pico-8 play session: mixed d-pad (fixed 12-tick cycle)

[t = 1 s] mixed d-pad (1.2s cycle ×~1): → ← ↑ ↓ + 🅾/❎ taps, ~1s
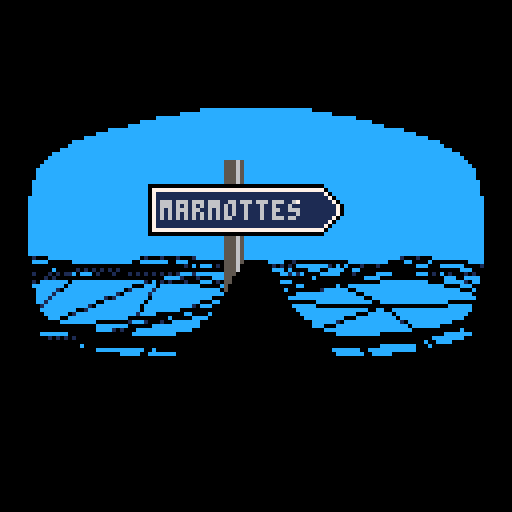
[t = 2 s] mixed d-pad (1.2s cycle ×~1): → ← ↑ ↓ + 🅾/❎ taps, ~2s
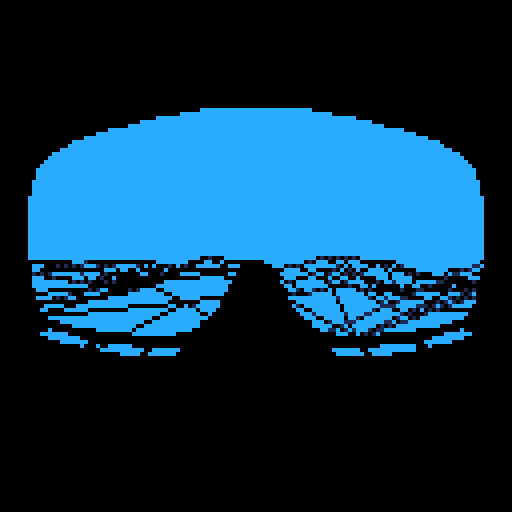
[t = 4 s] mixed d-pad (1.2s cycle ×~3): → ← ↑ ↓ + 🅾/❎ taps, ~4s
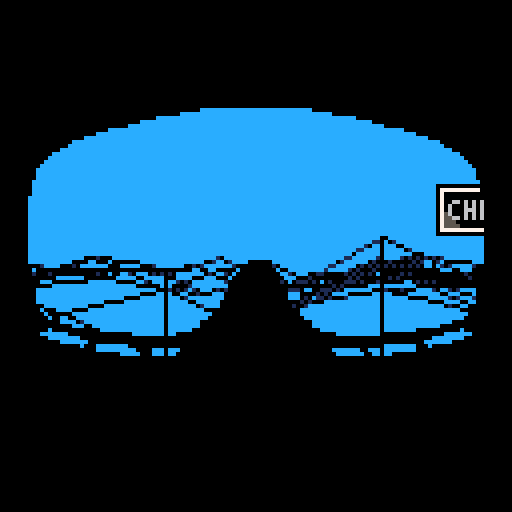
[t = 6 s] mixed d-pad (1.2s cycle ×~5): → ← ↑ ↓ + 🅾/❎ taps, ~6s
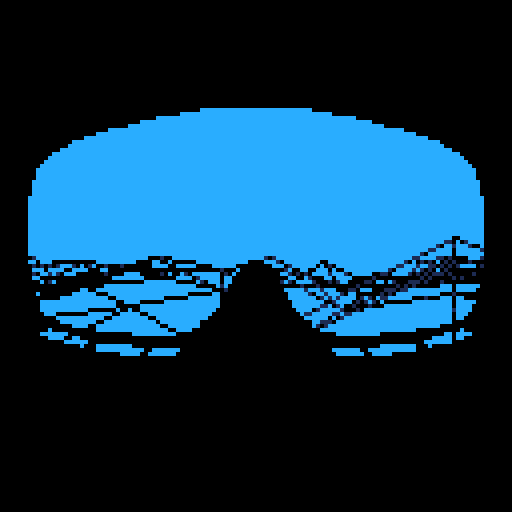
[t = 8 s] mixed d-pad (1.2s cycle ×~6): → ← ↑ ↓ + 🅾/❎ taps, ~8s
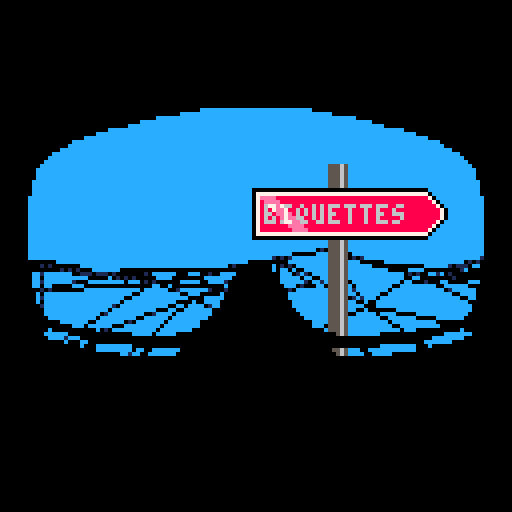

pico-8 cartridge
version 18
__lua__
-- st8p
-- by @freds72

-- vector & tools
function lerp(a,b,t)
	return a*(1-t)+b*t
end

function smoothstep(t)
	t=mid(t,0,1)
	return t*t*(3-2*t)
end

function make_v(a,b)
	return {
		b[1]-a[1],
		b[2]-a[2],
		b[3]-a[3]}
end
function v_clone(v)
	return {v[1],v[2],v[3]}
end
function v_dot(a,b)
	return a[1]*b[1]+a[2]*b[2]+a[3]*b[3]
end
function v_scale(v,scale)
	v[1]*=scale
	v[2]*=scale
	v[3]*=scale
end
function v_add(v,dv,scale)
	scale=scale or 1
	v[1]+=scale*dv[1]
	v[2]+=scale*dv[2]
	v[3]+=scale*dv[3]
end
-- safe vector length
function v_len(v)
	local x,y,z=v[1],v[2],v[3]
	local d=max(max(abs(x),abs(y)),abs(z))
	x/=d
	y/=d
	z/=d
	return d*(x*x+y*y+z*z)^0.5
end
function v_normz(v)
	local d=v_len(v)
	v[1]/=d
	v[2]/=d
	v[3]/=d
end
function v_cross(a,b)
	local ax,ay,az=a[1],a[2],a[3]
	local bx,by,bz=b[1],b[2],b[3]
	return {ay*bz-az*by,az*bx-ax*bz,ax*by-ay*bx}
end

function v_lerp(a,b,t)
	return {
		lerp(a[1],b[1],t),
		lerp(a[2],b[2],t),
		lerp(a[3],b[3],t)
	}
end
function v_cross(a,b)
	local ax,ay,az=a[1],a[2],a[3]
	local bx,by,bz=b[1],b[2],b[3]
	return {ay*bz-az*by,az*bx-ax*bz,ax*by-ay*bx}
end
-- x/z orthogonal vector
function v2_ortho(a,scale)
	return {-scale*a[1],0,scale*a[3]}
end

local v_up={0,1,0}

-- matrix functions
function m_x_v(m,v)
	local x,y,z=v[1],v[2],v[3]
	return {m[1]*x+m[5]*y+m[9]*z+m[13],m[2]*x+m[6]*y+m[10]*z+m[14],m[3]*x+m[7]*y+m[11]*z+m[15]}
end
function m_x_m(a,b)
	local a11,a12,a13,a14=a[1],a[5],a[9],a[13]
	local a21,a22,a23,a24=a[2],a[6],a[10],a[14]
	local a31,a32,a33,a34=a[3],a[7],a[11],a[15]

	local b11,b12,b13,b14=b[1],b[5],b[9],b[13]
	local b21,b22,b23,b24=b[2],b[6],b[10],b[14]
	local b31,b32,b33,b34=b[3],b[7],b[11],b[15]

	return {
			a11*b11+a12*b21+a13*b31,a21*b11+a22*b21+a23*b31,a31*b11+a32*b21+a33*b31,0,
			a11*b12+a12*b22+a13*b32,a21*b12+a22*b22+a23*b32,a31*b12+a32*b22+a33*b32,0,
			a11*b13+a12*b23+a13*b33,a21*b13+a22*b23+a23*b33,a31*b13+a32*b23+a33*b33,0,
			a11*b14+a12*b24+a13*b34+a14,a21*b14+a22*b24+a23*b34+a24,a31*b14+a32*b24+a33*b34+a34,1
		}
end
function m_clone(m)
	local c={}
	for k,v in pairs(m) do
		c[k]=v
	end
	return c
end
function make_m_from_euler(x,y,z)
		local a,b = cos(x),-sin(x)
		local c,d = cos(y),-sin(y)
		local e,f = cos(z),-sin(z)
  
  -- yxz order
  local ce,cf,de,df=c*e,c*f,d*e,d*f
	 return {
	  ce+df*b,a*f,cf*b-de,0,
	  de*b-cf,a*e,df+ce*b,0,
	  a*d,-b,a*c,0,
	  0,0,0,1}
end
function make_m_from_v_angle(up,angle)
	local fwd={-sin(angle),0,cos(angle)}
	local right=v_cross(up,fwd)
	v_normz(right)
	fwd=v_cross(right,up)
	return {
		right[1],right[2],right[3],0,
		up[1],up[2],up[3],0,
		fwd[1],fwd[2],fwd[3],0,
		0,0,0,1
	}
end
-- only invert 3x3 part
function m_inv(m)
	m[2],m[5]=m[5],m[2]
	m[3],m[9]=m[9],m[3]
	m[7],m[10]=m[10],m[7]
end
-- inline matrix vector multiply invert
-- inc. position
function m_inv_x_v(m,v)
	local x,y,z=v[1]-m[13],v[2]-m[14],v[3]-m[15]
	return {m[1]*x+m[2]*y+m[3]*z,m[5]*x+m[6]*y+m[7]*z,m[9]*x+m[10]*y+m[11]*z}
end

function m_set_pos(m,v)
	m[13],m[14],m[15]=v[1],v[2],v[3]
end
-- returns basis vectors from matrix
function m_right(m)
	return {m[1],m[2],m[3]}
end
function m_up(m)
	return {m[5],m[6],m[7]}
end
function m_fwd(m)
	return {m[9],m[10],m[11]}
end

-- coroutine helper
function corun(f)
	local cs=costatus(f)
	if cs=="suspended" then
		assert(coresume(f))
		return f
	end
	return nil
end

-- sort
-- https://github.com/morgan3d/misc/tree/master/p8sort
-- 
function sort(data)
 local n = #data 
 if(n<2) return
 
 -- form a max heap
 for i = flr(n / 2) + 1, 1, -1 do
  -- m is the index of the max child
  local parent, value, m = i, data[i], i + i
  local key = value.key 
  
  while m <= n do
   -- find the max child
   if ((m < n) and (data[m + 1].key > data[m].key)) m += 1
   local mval = data[m]
   if (key > mval.key) break
   data[parent] = mval
   parent = m
   m += m
  end
  data[parent] = value
 end 

 -- read out the values,
 -- restoring the heap property
 -- after each step
 for i = n, 2, -1 do
  -- swap root with last
  local value = data[i]
  data[i], data[1] = data[1], value

  -- restore the heap
  local parent, terminate, m = 1, i - 1, 2
  local key = value.key 
  
  while m <= terminate do
   local mval = data[m]
   local mkey = mval.key
   if (m < terminate) and (data[m + 1].key > mkey) then
    m += 1
    mval = data[m]
    mkey = mval.key
   end
   if (key > mkey) break
   data[parent] = mval
   parent = m
   m += m
  end  
  
  data[parent] = value
 end
end

-->8
-- main engine
-- global vars
local ground,plyr,cam
local actors={}

local k_far,k_near=0,2
local k_right,k_left=4,8
local z_near=0.05

-- camera
function make_cam()
	-- views
	local switching_async
	-- 0: far
	-- 1: close
	-- 2: cockpit
	local view_mode=0
	-- view offset/angle/lag
	local view_pov={
		{-0,1.8,0.08},
		{-0.7,0.3,0.1},
		{-0.01,0.1,0.6}
	}
	local current_pov=v_clone(view_pov[view_mode+1])

	--
	local up={0,1,0}

	-- screen shake
	local shkx,shky=0,0
	camera()
	
	-- raycasting constants
	local angles={}
	local dists={}
	for i=0,15 do
	 local z=i-7.5
		add(angles,atan2(7.5,z))
	 add(dists,sqrt(7.5*7.5+z*z))
	end

	return {
		pos={0,0,0},
		angle=0,
		shake=function(self,u,v,pow)
			shkx=min(4,shkx+pow*u)
			shky=min(4,shky+pow*v)
		end,
		update=function(self)
			if switching_async then
				switching_async=corun(switching_async)
			elseif btnp(4) then
				local next_mode=(view_mode+1)%#view_pov
				local next_pov=v_clone(view_pov[next_mode+1])
				switching_async=cocreate(function()
					for i=0,29 do
						local t=smoothstep(i/30)
						current_pov=v_lerp(view_pov[view_mode+1],next_pov,t)
						yield()
					end
					-- avoid drift
					current_pov,view_mode=next_pov,next_mode
				end)
			end

			shkx*=-0.7-rnd(0.2)
			shky*=-0.7-rnd(0.2)
			if abs(shkx)<0.5 and abs(shky)<0.5 then
				shkx,shky=0,0
			end
			camera(shkx,shky)
		end,
		track=function(self,pos,a,u)
   			pos=v_clone(pos)
   			-- lerp angle
			self.angle=lerp(self.angle,a,current_pov[3])
			-- lerp orientation
			up=v_lerp(up,u,current_pov[3])
			v_normz(up)

			-- shift cam position			
			local m=make_m_from_v_angle(up,self.angle)
			v_add(pos,m_fwd(m),current_pov[1])
			v_add(pos,m_up(m),current_pov[2])
			
			-- inverse view matrix
			m_inv(m)
			self.m=m_x_m(m,{
				1,0,0,0,
				0,1,0,0,
				0,0,1,0,
				-pos[1],-pos[2],-pos[3],1
			})
			
			self.pos=pos
		end,
		project2d=function(self,v)
			return 63.5+flr(shl(v[1]/v[3],6)),63.5-flr(shl(v[2]/v[3],6))
		end,
		project_poly=function(self,p,c0)

			--[[
			local p0,p1=p[1],p[2]
			-- magic constants = 89.4% vs. 90.9%
			-- shl = 79.7% vs. 80.6%
			local x0,y0=p0.x or 63.5+flr(shl(p0[1]/p0[3],6)),p0.y or 63.5-flr(shl(p0[2]/p0[3],6))
			local x1,y1=p1.x or 63.5+flr(shl(p1[1]/p1[3],6)),p1.y or 63.5-flr(shl(p1[2]/p1[3],6))
			for i=3,#p do
				local p2=p[i]
				local x2,y2=p2.x or 63.5+flr(shl(p2[1]/p2[3],6)),p2.y or 63.5-flr(shl(p2[2]/p2[3],6))
				trifill(x0,y0,x1,y1,x2,y2,c0)
				x1,y1=x2,y2
			end
			]]
			
			local p0=p[#p]
			local x0,y0=p0.x or 63.5+flr(shl(p0[1]/p0[3],6)),p0.y or 63.5-flr(shl(p0[2]/p0[3],6))
			for i=1,#p do
				local p1=p[i]
				local x1,y1=p1.x or 63.5+flr(shl(p1[1]/p1[3],6)),p1.y or 63.5-flr(shl(p1[2]/p1[3],6))
				line(x0,y0,x1,y1,1)
				x0,y0=x1,y1
			end
		end
	}
end

-- "physic body" for simple car
function make_car(p,angle)
	-- last contact face
	local up,oldf={0,1,0}

	local velocity,angularv={0,0,0},0
	local forces,torque={0,0,0},0

	local steering_angle=0

	return {
		pos=v_clone(p),
		m=make_m_from_euler(0,a,0),
		get_pos=function(self)
	 		return self.pos,angle
		end,
		get_orient=function()
			return make_m_from_v_angle(oldf and oldf.n or v_up,angle)
		end,
		get_up=function()
			return up
		end,
		-- contact face
		get_ground=function()
			return oldf
		end,
		apply_force_and_torque=function(self,f,t)
			-- add(debug_vectors,{f=f,p=p,c=11,scale=t})

			v_add(forces,f)
			torque+=t
		end,
		prepare=function(self)
			-- update velocities
			v_add(velocity,forces,0.5/30)
			angularv+=torque*0.5/30

			-- apply some damping
			angularv*=0.86
			v_scale(velocity,0.97)
			-- some friction
			-- v_add(velocity,velocity,-0.02*v_dot(velocity,velocity))
		end,
		integrate=function(self)
		 	-- update pos & orientation
			v_add(self.pos,velocity)
			-- fix
			angularv=mid(angularv,-1,1)
			angle+=angularv			
			self.m=make_m_from_euler(0,angle,0)

			-- reset
			forces,torque={0,0,0},0
		end,
		steer=function(self,steering_dt,rpm)
			steering_angle+=mid(steering_dt,-0.15,0.15)

			local fwd=m_fwd(self.m)

			v_scale(fwd,rpm*10)			

			self:apply_force_and_torque(fwd,-steering_angle)

			return min(rpm,max_rpm)
		end,
		update=function(self)
			steering_angle*=0.5

			-- find ground
			local pos=self.pos			
			local newf,newpos=find_face(pos,oldf)
			if newf then
				oldf=newf
			end
			-- above 0
			if newpos and pos[2]<=newpos[2] then
				up=newf.n			
				pos[2]=newpos[2]
			end
			pos[2]=max(pos[2]-0.2,24)
		end
	}	
end

function make_plyr(p,angle)
	local rpm=0
	local body=make_car(p,angle)
	
	-- backup parent methods
	local body_update=body.update
	
	body.control=function(self)	
		local da=0
		if(btn(0)) da=1
		if(btn(1)) da=-1

		-- accelerate
		if btn(2) then
			rpm=rpm+0.1
		end

		rpm=self:steer(da/8,rpm)
	end
	
	body.update=function(self)
		body_update(self)
		rpm*=0.97

	end
	-- wrapper
	return body
end

function find_face(p,oldf)	
	-- not found
end

-- game states
-- transition to next state
-- game states
-- transition to next state
local states={}

function pop_state()
	assert(#states>0,"missing base state")	
	states[#states]=nil
end

function push_state(state,...)
	add(states,state(...))
end

function menu_state()
	local cols={
		[0]=5,
		[1]=12,
		[6]=7,
		[8]=14}
	-- draw direction box
	-- mode:
	-- 0: normal
	-- 1: focus
	-- 2: selected
	function draw_box(s,x,y,c,mode)
		rectfill(x-2,y-12,x+2,127,5)
		rectfill(x+1,y-12,x+1,127,6)

		palt(0,false)
		palt(14,true)
		pal(12,c)
		if mode==2 then
			if (30*time())%8<4 then
				pal(12,cols[c])
				pal(c,cols[c])
				pal(6,cols[6])
			end
		end
		local n=#s
		local h,w=6,(n*3+16)/2
		rectfill(x-w,y-h,x+w,y+h,0)
		w-=1
		h-=1
		rectfill(x-w,y-h,x+w,y+h,7)
		w-=1
		h-=1
		rectfill(x-w,y-h,x+w,y+h,c)
		spr(2,x+w+1,y-h-2,1,2)
		print(s,x-#s*1.5-5,y-2,6)
		if mode==1 then
			local k=0
			for j=0,2*h do
				for i=0,3 do
					local x0=(90*time()+i+j)%(2*w+7)
					if x0<2*w+k then
						x0+=x-w
						pset(x0,y-h+j,cols[pget(x0,y-h+j)])
				end
			end
			k+=(j>h and -1 or 1)
			end
		end
		pal()

		-- mask
		rectfill(0,0,127,20,0)
		rectfill(0,92,127,127,0)
		palt(14,true)
		palt(0,false)
		spr(112,64,20,8,9)
		spr(112,0,20,8,9,true)
		palt()
	end
   
	local panels={
		"chamois",0,
		"marmottes",1,
		"biquettes",8
	}
	local sel,sel_tgt,sel_max=0,0,#panels/2
	local blink=false
	local ttl=20

	-- reset cam	
	cam=make_cam()

	return {
		-- draw
		draw=function()
			cls(12)

			local out={}
			local sprites={}
			-- get visible voxels
			ground:collect_drawables(cam.pos,cam.angle,out,dist)

			sort(out)
			draw_drawables(out)

			local y=20
			local a,da=0,1/3
			for i=0,#panels-1,2 do
				local mode=0
				if sel==sel_tgt then
					mode=1
					-- blinking?
					if(blink) mode=2
				end
				local v={5*cos(a),0.8,-5*sin(a)}
				v_add(v,cam.pos)
				v=m_x_v(cam.m,v)
				if v[3]>0 then
					local x0,y0=cam:project2d(v)
					draw_box(panels[i+1],x0+32,y0,panels[i+2],mode)
				end
				a+=da
			end
		end,
		-- update
		update=function()
			if(start_game_async) start_game_async=corun(start_game_async)

			if(btnp(0)) sel-=1
			if(btnp(1)) sel+=1
			sel=mid(sel,0,sel_max-1)

			local k=sel
  			sel_tgt=lerp(sel_tgt,k,0.18)
   			-- snap when close to target
			if abs(sel_tgt-k)<0.01 then
				sel_tgt=k
			end

			if btnp(4) or btnp(5) then
				-- snap track
				sel_tgt=k
				-- sub-state
				start_game_async=cocreate(function()
					for i=1,15 do
						blink=i%2==0 and true
						yield()
					end
					pop_state()
					push_state(zoomin_state,play_state,sel)
				end)
			end

			--
			cam:track({32*8,25,32*8},sel/3,v_up)
		end
	}
end

function zoomin_state(next,params)
	local ttl,dttl=20,0.01

	-- 
	local ramps={}
	for i=0,15 do
		local c0,r=i,{}
		ramps[i]=r
		for j=0,4 do
			-- lookup color for c0
			local c=sget(25,c0)
			r[j]=sget(25,c)
			-- move to next color
			c0=c
		end
	end

	-- copy backbuffer
	memcpy(0x0,0x6000,128*64)

	return {
		-- draw
		draw=function()
			-- fade to white
			local c=min(4,flr(5*((20-ttl)/20)))
			for i=0,15 do
				pal(i,ramps[i][c])
			end

			-- zoom effect
			local s=(3*(20-ttl)/20+1)
			palt(0,false)
			local dx=-abs(64*s-64)		
			sspr(0,0,128,128,dx,dx,128*s,128*s)
			pal()
		end,
		update=function(self)
			ttl-=dttl
			dttl+=0.08
			if ttl<0 then
				pop_state()
				-- restore spritesheet
				reload()
				pal()
				push_state(next,params)
			end
		end
	}
end

function play_state()

	-- start over
	actors={}
	-- actors
	for i=1,128 do
		local pos={rnd(256)-128,0,rnd(256)-128}
		local f,p=find_face(pos)
		if f then
			pos[2]=p[2]
			add(actors,{pos=pos,sx=104,sy=16})
		end
	end

	-- create player in correct direction
	plyr=make_plyr({32*8,25,32*8},0)

	-- reset cam	
	cam=make_cam()

	return {
		-- draw
		draw=function()
			cls(12)

			local out={}
			local sprites={}
			-- get visible voxels
			ground:collect_drawables(cam.pos,cam.angle,out,dist)
			
			-- sprites
			local m=cam.m
			for _,actor in pairs(actors) do
				local x,y,z=actor.pos[1],actor.pos[2],actor.pos[3]
				local az=m[3]*x+m[7]*y+m[11]*z+m[15]
				if az>z_near and az<32 then	
					local ax,ay=m[1]*x+m[5]*y+m[9]*z+m[13],m[2]*x+m[6]*y+m[10]*z+m[14]
					add(out,{key=1/(ay*ay+az*az),a=actor,x=63.5+flr(shl(ax/az,6)),y=63.5-flr(shl(ay/az,6)),w=63.5/az})
				end
			end
			-- sprite cache
			local angle=atan2(cam.m[5],cam.m[6])+0.25
			rspr(104,16,0,64,angle,2)
		
			-- todo: sort by voxels
			sort(out)
			draw_drawables(out)
			 
			 local cpu=flr(10000*stat(1))/100
			 print(cpu.."%",2,2,2)
			print(#actors,2,8,2)
		
			spr(9,24+6*cos(time()/4),128-28+4*sin(time()/5),4,4)
			spr(9,84-5*cos(time()/5),128-28+4*sin(time()/4),4,4,true)
		
			-- ground:debug_draw()
		end,
		-- update
		update=function()
			cam:update()
			plyr:control()	

			plyr:prepare()
			plyr:integrate()	
			plyr:update()
		
			local pos,a=plyr:get_pos()
			cam:track(pos,a,plyr:get_up())
		end
	}
end

function _init()
	--
	ground=make_ground()

	-- init state machine
	push_state(menu_state)
end

function _update()
	-- state mgt
	for state in all(states) do
		state:update()
	end
end

function _draw()
	for state in all(states) do
		state:draw()
	end
end

local dither_pat={0xffff,0x7fff,0x7fdf,0x5fdf,0x5f5f,0x5b5f,0x5b5e,0x5a5e,0x5a5a,0x1a5a,0x1a4a,0x0a4a,0x0a0a,0x020a,0x0208,0x0000}
function draw_drawables(objects)	
	for i=1,#objects do
		local d=objects[i]
		if d.a then
			-- sprite
			local w=4*d.w
			sspr(0,64,16,16,d.x-w/2,d.y-w,w,w)
		else
			-- triangle
			local c0=0x76
			if d.f.n[2]<0.6 then
				c0=0x54
				if(d.dist>4) c0=0x4d
				if(d.dist>5) c0=0xd5
				local c=5*d.f.n[2]
				local cf=(#dither_pat-1)*(1-c%1)
				fillp(dither_pat[flr(cf)+1])
				
			else
				if(d.dist>4) c0=0x6d
				if(d.dist>5) c0=0xd5
				local c=5*d.f.n[2]
				local cf=(#dither_pat-1)*(1-c%1)
				fillp(dither_pat[flr(cf)+1])
			end
			cam:project_poly(d.v,c0)
			fillp()
		end
	end
end

-->8
-- generate map

function make_ground(model)

	-- number of x/z slices
	local nx,nz=32,32
	-- cell size
	local dx,dz=32,32

	-- ground slices (from 0 to nz-1)
	local slices={}

	-- uses m (matrix) and v (vertices) from self
	-- saves the 'if not ...' in inner loop
	local v_ground_cache_cls={
		__index=function(t,k)
			-- inline: local a=m_x_v(t.m,t.v[k]) 
			local m=t.m
			-- slice index
			local i,j=k%nx,flr(k/nx)
			local s0=slices[j]
			-- generate vertex
			local x,y,z=i*dx,s0.h[i]+s0.y,j*dz
			local ax,az=m[1]*x+m[5]*y+m[9]*z+m[13],m[3]*x+m[7]*y+m[11]*z+m[15]
		
			local outcode=az>z_near and k_far or k_near
			if ax>az then outcode+=k_right
			elseif -ax>az then outcode+=k_left
			end	

			local ay=m[2]*x+m[6]*y+m[10]*z+m[14]
			t[k]={ax,ay,az,outcode=outcode,x=63.5+flr(shl(ax/az,6)),y=63.5-flr(shl(ay/az,6))}
			return t[k]
		end
	}

	local function make_slice(y)
		-- height array
		local h={}
		for i=0,nx-1 do
	 		h[i]=rnd(32)
		end
		-- smoothing
		for k=1,2 do
 			for i=0,nx-1 do
				h[i]=(h[i]+h[(i+1)%nx])/2
			end
		end
		return {
			y=y,
			h=h
		}
	end

	local function mesh(j)
		local s0,s1=slices[j],slices[j+1]
		local f={}
		local fi=0
		for i=0,nx-2 do
			local v0={i*dx,s0.h[i]+s0.y,j*dz}
			local v1={(i+1)*dx,s0.h[i+1]+s0.y,j*dz}
			local v2={(i+1)*dx,s1.h[i+1]+s1.y,(j+1)*dz}
			local v3={i*dx,s1.h[i]+s1.y,(j+1)*dz}

			-- normal 
			local n0=v_cross(make_v(v0,v3),make_v(v0,v2))
			v_normz(n0)
			local n1=v_cross(make_v(v0,v2),make_v(v0,v1))
			v_normz(n1)
			local v=n1
			if v_dot(n0,n1)>0.995 then
				-- quad
				f[fi]={n=n0,cp=v_dot(n0,v0)}
			else
				-- 2 tri
				f[fi]={n=n0,cp=v_dot(n0,v0)}
				f[fi+1]={n=n1,cp=v_dot(n1,v0)}
			end
			fi+=2
		end
		-- attach faces to slice
		s0.f=f
	end

	for j=0,nz-1 do
		slices[j]=make_slice(0)
	end
	-- create faces
	for j=0,nz-2 do
		mesh(j)
	end

	local function collect_face(face,vertices,v_cache,cam_pos,out,dist)		
		if v_dot(face.n,cam_pos)>face.cp then
			local z,y,outcode,verts,is_clipped=0,0,0xffff,{},0
			-- project vertices (indices)
			for ki,vi in pairs(vertices) do
				local a=v_cache[vi]
				y+=a[2]
				z+=a[3]
				outcode=band(outcode,a.outcode)
				-- behind near plane?
				is_clipped+=band(a.outcode,2)
				verts[ki]=a
			end
			-- mix of near/far verts?
			if outcode==0 then
				-- average before clipping verts
				y/=#verts
				z/=#verts

				-- mix of near+far vertices?
				if(is_clipped>0) verts=z_poly_clip(z_near,verts)
				if #verts>2 then
					out[#out+1]={key=1/(y*y+z*z),f=face,v=verts,dist=dist}
				end
			end
		end
	end

	-- raycasting constants
	local angles={}
	local dists={}
	for i=0,15 do
		local z=i-7.5
		add(angles,atan2(7.5,z))
		add(dists,sqrt(7.5*7.5+z*z))
	end

	local function visible_tiles(pos,angle)
		local x,y=pos[1]/dx,pos[3]/dz
		local x0,y0=flr(x),flr(y)
		local tiles={[x0+y0*nx]=0}

		for i,a in pairs(angles) do
			a+=angle
			local v,u=cos(a),-sin(a)
			
			local mapx,mapy=x0,y0
		
			local ddx,ddy=1/u,1/v
			local mapdx,distx
			if u<0 then
				mapdx,ddx=-1,-ddx
				distx=(x-mapx)*ddx
			else
				mapdx=1
				distx=(mapx+1-x)*ddx
			end
			local mapdy,disty
			if v<0 then
				mapdy,ddy=-1,-ddy
				disty=(y-mapy)*ddy
			else
				mapdy=1
				disty=(mapy+1-y)*ddy
			end	
			for dist=0,dists[i] do
				if distx<disty then
					distx+=ddx
					mapx+=mapdx
				else
					disty+=ddy
					mapy+=mapdy
				end
				-- non solid visible tiles
				if band(bor(mapx,mapy),0xffe0)==0 then
					tiles[mapx+mapy*nx]=dist
				end
			end				
		end
		return tiles	
	end

	return {
		to_tile_coords=function(self,v)
			return flr(v[1]/dx),flr(v[3]/dz)
		end,
		collect_drawables=function(self,cam_pos,cam_angle,out)
			local tiles=visible_tiles(cam_pos,cam_angle)
			-- vertex cache
			local v_cache={m=cam.m}
			setmetatable(v_cache,v_ground_cache_cls)

			for k,dist in pairs(tiles) do
				-- get slice(s)
				local i,j=k%nx,flr(k/nx)
				local s0=slices[j]
				-- face(s)
				local f0,f1=s0.f[2*i],s0.f[2*i+1]
				if f1 then
					-- 2 triangles
					if(f0) collect_face(f0,{k,k+1+nx,k+nx},v_cache,cam_pos,out,dist)
					if(f1) collect_face(f1,{k,k+1,k+1+nx},v_cache,cam_pos,out,dist)
				else
					-- 1 quad
					if(f0) collect_face(f0,{k,k+1,k+1+nx,k+nx},v_cache,cam_pos,out,dist)
				end
			end

			return tiles
		end,
		debug_draw=function(self)
			local y=8
			for j=0,nz-1 do
				local s0=slices[j]
				if s0.f then
					print(#s0.f,2,y,7)
					y+=6					
					--[[
					for i,f in pairs(s0.f) do
						pset(64+i,nz-j,i%2==0 and 1 or 8)
					end
					]]
				end
			end
		end
	}
end

-->8 
-- rotation
function rspr(sx,sy,x,y,a,w)
	local ca,sa=cos(a),sin(a)
	local ddx0,ddy0=ca,sa
	local mask=shl(0xfff8,(w-1))
	w=shl(w,2)
	local dx0,dy0=(sa-ca)*(w-0.5)+w,(ca+sa)*(0.5-w)+w
	w=shl(w,1)-1
	for ix=x,x+w do
		local srcx,srcy=dx0,dy0
		for iy=y,w+y do
			if band(bor(srcx,srcy),mask)==0 then
				sset(ix,iy,sget(sx+srcx,sy+srcy))
			end
			srcx-=ddy0
			srcy+=ddx0
		end
	dx0+=ddx0
	dy0+=ddy0
	end
end

-->8
-- trifill & clipping
-- by @p01
function p01_trapeze_h(l,r,lt,rt,y0,y1)
  lt,rt=(lt-l)/(y1-y0),(rt-r)/(y1-y0)
  if(y0<0)l,r,y0=l-y0*lt,r-y0*rt,0
  for y0=y0,min(y1,128) do
   rectfill(l,y0,r,y0)
   l+=lt
   r+=rt
  end
end
function p01_trapeze_w(t,b,tt,bt,x0,x1)
 tt,bt=(tt-t)/(x1-x0),(bt-b)/(x1-x0)
 if(x0<0)t,b,x0=t-x0*tt,b-x0*bt,0
 for x0=x0,min(x1,128) do
  rectfill(x0,t,x0,b)
  t+=tt
  b+=bt
 end
end

function trifill(x0,y0,x1,y1,x2,y2,col)
 color(col)
 if(y1<y0)x0,x1,y0,y1=x1,x0,y1,y0
 if(y2<y0)x0,x2,y0,y2=x2,x0,y2,y0
 if(y2<y1)x1,x2,y1,y2=x2,x1,y2,y1
 if max(x2,max(x1,x0))-min(x2,min(x1,x0)) > y2-y0 then
  col=x0+(x2-x0)/(y2-y0)*(y1-y0)
  p01_trapeze_h(x0,x0,x1,col,y0,y1)
  p01_trapeze_h(x1,col,x2,x2,y1,y2)
 else
  if(x1<x0)x0,x1,y0,y1=x1,x0,y1,y0
  if(x2<x0)x0,x2,y0,y2=x2,x0,y2,y0
  if(x2<x1)x1,x2,y1,y2=x2,x1,y2,y1
  col=y0+(y2-y0)/(x2-x0)*(x1-x0)
  p01_trapeze_w(y0,y0,y1,col,x0,x1)
  p01_trapeze_w(y1,col,y2,y2,x1,x2)
 end
end

--[[
function trifill(x0,y0,x1,y1,x2,y2,col)
	line(x0,y0,x1,y1,col)
	line(x2,y2)
	line(x0,y0)
end
]]

function z_poly_clip(znear,v)
	local res={}
	local v0,v1,d1,t,r=v[#v]
	local d0=-znear+v0[3]
 	-- use local closure
 	local clip_line=function()
 		local r,t=make_v(v0,v1),d0/(d0-d1)
 		v_scale(r,t)
 		v_add(r,v0)
 		res[#res+1]=r
 	end
	for i=1,#v do
		v1=v[i]
		d1=-znear+v1[3]
		if d1>0 then
			if(d0<=0) clip_line()
			res[#res+1]=v1
		elseif d0>0 then
   clip_line()
		end
		v0,d0=v1,d1
	end
	return res
end
__gfx__
000000000000000000eeeeee01000000eeeeeee00eeeeeee11222332100000000000000000000000006666660000000000000000000000000000000000000000
0000000000000000770eeeee15000000eeeeee0aa0eeeeee00012343210000000000000000000000555555557000000000000000000000000000000000000000
0000000000000000cc70eeee28000000eeeee0aaaa0eeeee00124555321000000000000000000002222222222700000000000000000000000000000000000000
0000000001222100ccc70eee3b000000eeeee0aaaa0eeeee01347787532110000000000000000022222222222220000000000000009290000000000500000000
0000000013444310cccc70ee49000000eeee0aaaaaa0eeee13579876543210000000000000000022222222222220000000000000002220000000005bb0000000
0000000024676421ccccc70e5d000000eee0aa0a0aaa0eee3578987666432100000000000000022222222222222200000000000000929000000003bb3b000000
0000000135787642ccccc70e67000000eee0aaa0aa0a0eee677876656764200000000000000002222222222222220000000000000000000000005b33bb300000
0000001245777754ccccc70e77000000ee0aaa0a00a0a0ee77665555787420000000000000000222222222222822000000000000000000000005b5bb33b30000
0000012445677654cccc70ee8e000000e0aaaaaa0a0aaa0e7765445687631000000000000000022222282828222220000000000000000000000b5b53bb3b0000
0000133455556655ccc70eee9a000000e0aaaaa0a0aaaa0e8654445676420000000000000000022828228222282820000000000000a8a0000005b5b533bb0000
0011345665445555cc70eeeea70000000aaaaaaa0aaaaaa07544456654210000000000000000022222222282828280000000000000a8a00000005b3bbbb00000
0012457765444444770eeeeeb60000000aaaaaa0aaaaaaa06433444554210000000000000000022828282828288888000000000000929000000005b533000000
001246787643333300eeeeeec6000000000000000000000075434455553200000000000000000022828288888888880000000000002220000000005bb0000000
0012357876432112eeeeeeeed6000000eeeeeeeeeeeeeeee99754467775310000000000000000028888888888888880000000000009290000000000000000000
0001245666532101eeeeeeeeef000000eeeeeeeeeeeeeeeeefca6467896410000000000000000028888888888888880000000000000000000000000000000000
0000123466542100eeeeeeeef7000000eeeeeeeeeeeeeeeefffea667876420000000000000000028888888998888880000000000000000000000000000000000
00000124666532100000000000000000000000000000037effffc7577764200000000000000000288888899a98888880000000000000000bb000000000000000
00000124787532210000000100012334200000000000015dfffff856776421000000000000000028888889aaa98888800000000000000053bb00000000000000
000001368986422210000011124799877630000000000018fffffc5577542100000000000000002888889a888a98888000000000000000b53d00000000000000
00000147bb96433321001233357beffda973000000000004efffff757654210000000000000000028888988888a98880000000000000035bbbb0000000000000
00000248ab96433321112465558cffffda97555441000002cfffff945543211000000000000000028889a888888a8888000000000000053bbbb0000000000000
00000258a985333321113798667bfffebabbaabdc8300002bfffff93333221100000000000000002888a8888888888880000000000000b533bb0000000000000
0000136aa8632232100159ba8669dedb99adefffeca40001afffffb3222222110000000000000002888888889888888800000000000035b5b33d000000000000
0000258aa7421222100269cd9768aba98abefffffec830016fffffb53222222100000000000000028888888999888888000000000000535bbbbb000000000000
000026adb8422221000159dda7679a988abefffffed940004bffffd753322110000000000000000288888889aa988888000000000000b533bbbb000000000000
000037dfe9522321000148bb97689a9989adfeedffd9400028ffffe96432211000000000000000002888889a88a988888000000000035b5b333bb00000000000
011238dfeb643331000025888668aa98679cddbbefda500015cfffb8643211000000000000000000288888988888888880000000000535b5bbb3d00000000000
122248dffc8654321000268876679a86447acbaacfeb6100038cdb964432100100000000000000002888888888888888800000000005535bbbbbb00000000000
234358cffca765543221369ba87677632369bbbcdfec720002799774322110010000000000000000288888888888888880000000000000011000000000000000
345457addca8776664446adffc9653322347acddffed830001687543221001120000000000000000288888888888888888000000000000044000000000000000
3455679bba88788896669effffb632221237bdedfffea40002687444321011120000000000000000028888888888888888000000000000444400000000000000
355677999877789887779dddeee953221118acdffffeb50001566445321111220000000000000000028888888888888888000000000000000000000000000000
355677988767778876567bbbccdb743221069abcffffc60000365454332222220000000000000000000000000000000000000000000000000000000000000000
244678987766788875334689abcc975321158aaadfffd60000365544433321120000000000000000000000000000000000000000000000000000000000000000
2345678887667898742112479abccc842135799abeffd50001355554433321110000000000000000000000000000000000000000000000000000000000000000
2344456787789aaa852001479bccdeda644579999ceeb30002466554433210000000000000000000000000000000000000000000000000000000000000000000
344444677889abcb96310269acddeeef96547aaa9aba710012576555443210010000000000000000000000000000000000000000000000000000000000000000
456543466889abbca853347acdeeefffc96568999998500123566655543210020000000000000000000000000000000000000000000000000000000000000000
577532345678babcba76568abdeffffffd9767877898300023565545554310020000000000000000000000000000000000000000000000000000000000000000
6886433434579abcbb976677789befffffd976767897200012454434555321130000000000000000000000000000000000000000000000000000000000000000
6887644433579bdccca8765554568adffffb97777898300011344323455431130000000000000000000000000000000000000000000000000000000000000000
578766654347adedcca875432222359efffba9988787400001443222233332130000000000000000000000000000000000000000000000000000000000000000
467777764346bdeecb98765310001269bcb999aa8654200001344321122332230000000000000000000000000000000000000000000000000000000000000000
3455666543369cddba97776410000124666679a97421000002344322122222220000000000000000000000000000000000000000000000000000000000000000
22334444322479bb9888877531000001223358984200001122344432222233210000000000000000000000000000000000000000000000000000000000000000
11122333211246888878888642100000012345652000002333333333222333210000000000000000000000000000000000000000000000000000000000000000
00011122221122456667778753210000112233210000123444322232222222100000000000000000000000000000000000000000000000000000000000000000
00001122321101134457666654322221110111000012234443221122111111000000000000000000000000000000000000000000000000000000000000000000
00000122332100012355654444444443211000000023566643200111100000000000000000000000000000000000000000000000000000000000000000000000
00000012333200001244564433566665421111000124787753110111000000000000000000000000000000000000000000000000000000000000000000000000
0000001233321000112457655689a975432223320125789863211111000000000000000000000000000000000000000000000000000000000000000000000000
00000001344322111113566667abcb86433345442224689975311211000000000000000000000000000000000000000000000000000000000000000000000000
00000001234444332112457778abba87545555443213479985322232100000000000000000000000000000000000000000000000000000000000000000000000
00000000000000000000000000000000000000000000000000000000000000000000000000000000000000000000000000000000000000000000000000000000
00000000000000000000000000000000000000000000000000000000000000000000000000000000000000000000000000000000000000000000000000000000
00000000000000000000000000000000000000000000000000000000000000000000000000000000000000000000000000000000000000000000000000000000
00000000000000000000000000000000000000000000000000000000000000000000000000000000000000000000000000000000000000000000000000000000
00000000000000000000000000000000000000000000000000000000000000000000000000000000000000000000000000000000000000000000000000000000
00000000000000000000000000000000000000000000000000000000000000000000000000000000000000000000000000000000000000000000000000000000
00000000000000000000000000000000000000000000000000000000000000000000000000000000000000000000000000000000000000000000000000000000
00000000000000000000000000000000000000000000000000000000000000000000000000000000000000000000000000000000000000000000000000000000
00000000000000000000000000000000000000000000000000000000000000000000000000000000000000000000000000000000000000000000000000000000
00000000000000000000000000000000000000000000000000000000000000000000000000000000000000000000000000000000000000000000000000000000
eeeeeeeeeeeeee000000000000000000000000000000000000000000000000000000000000000000000000000000000000000000000000000000000000000000
eeeeeeeeeeeeeeeeeee0000000000000000000000000000000000000000000000000000000000000000000000000000000000000000000000000000000000000
eeeeeeeeeeeeeeeeeeeeeeeee0000000000000000000000000000000000000000000000000000000000000000000000000000000000000000000000000000000
eeeeeeeeeeeeeeeeeeeeeeeeeeeee000000000000000000000000000000000000000000000000000000000000000000000000000000000000000000000000000
eeeeeeeeeeeeeeeeeeeeeeeeeeeeeeee000000000000000000000000000000000000000000000000000000000000000000000000000000000000000000000000
eeeeeeeeeeeeeeeeeeeeeeeeeeeeeeeeeeeee0000000000000000000000000000000000000000000000000000000000000000000000000000000000000000000
eeeeeeeeeeeeeeeeeeeeeeeeeeeeeeeeeeeeeeee0000000000000000000000000000000000000000000000000000000000000000000000000000000000000000
eeeeeeeeeeeeeeeeeeeeeeeeeeeeeeeeeeeeeeeeeee0000000000000000000000000000000000000000000000000000000000000000000000000000000000000
eeeeeeeeeeeeeeeeeeeeeeeeeeeeeeeeeeeeeeeeeeeeee0000000000000000000000000000000000000000000000000000000000000000000000000000000000
eeeeeeeeeeeeeeeeeeeeeeeeeeeeeeeeeeeeeeeeeeeeeee000000000000000000000000000000000000000000000000000000000000000000000000000000000
eeeeeeeeeeeeeeeeeeeeeeeeeeeeeeeeeeeeeeeeeeeeeeeee0000000000000000000000000000000000000000000000000000000000000000000000000000000
eeeeeeeeeeeeeeeeeeeeeeeeeeeeeeeeeeeeeeeeeeeeeeeeeee00000000000000000000000000000000000000000000000000000000000000000000000000000
eeeeeeeeeeeeeeeeeeeeeeeeeeeeeeeeeeeeeeeeeeeeeeeeeeee0000000000000000000000000000000000000000000000000000000000000000000000000000
eeeeeeeeeeeeeeeeeeeeeeeeeeeeeeeeeeeeeeeeeeeeeeeeeeeee000000000000000000000000000000000000000000000000000000000000000000000000000
eeeeeeeeeeeeeeeeeeeeeeeeeeeeeeeeeeeeeeeeeeeeeeeeeeeeee00000000000000000000000000000000000000000000000000000000000000000000000000
eeeeeeeeeeeeeeeeeeeeeeeeeeeeeeeeeeeeeeeeeeeeeeeeeeeeeee0000000000000000000000000000000000000000000000000000000000000000000000000
eeeeeeeeeeeeeeeeeeeeeeeeeeeeeeeeeeeeeeeeeeeeeeeeeeeeeee0000000000000000000000000000000000000000000000000000000000000000000000000
eeeeeeeeeeeeeeeeeeeeeeeeeeeeeeeeeeeeeeeeeeeeeeeeeeeeeee0000000000000000000000000000000000000000000000000000000000000000000000000
eeeeeeeeeeeeeeeeeeeeeeeeeeeeeeeeeeeeeeeeeeeeeeeeeeeeeeee000000000000000000000000000000000000000000000000000000000000000000000000
eeeeeeeeeeeeeeeeeeeeeeeeeeeeeeeeeeeeeeeeeeeeeeeeeeeeeeee000000000000000000000000000000000000000000000000000000000000000000000000
eeeeeeeeeeeeeeeeeeeeeeeeeeeeeeeeeeeeeeeeeeeeeeeeeeeeeeee000000000000000000000000000000000000000000000000000000000000000000000000
eeeeeeeeeeeeeeeeeeeeeeeeeeeeeeeeeeeeeeeeeeeeeeeeeeeeeeee000000000000000000000000000000000000000000000000000000000000000000000000
eeeeeeeeeeeeeeeeeeeeeeeeeeeeeeeeeeeeeeeeeeeeeeeeeeeeeeeee00000000000000000000000000000000000000000000000000000000000000000000000
eeeeeeeeeeeeeeeeeeeeeeeeeeeeeeeeeeeeeeeeeeeeeeeeeeeeeeeee00000000000000000000000000000000000000000000000000000000000000000000000
eeeeeeeeeeeeeeeeeeeeeeeeeeeeeeeeeeeeeeeeeeeeeeeeeeeeeeeee00000000000000000000000000000000000000000000000000000000000000000000000
eeeeeeeeeeeeeeeeeeeeeeeeeeeeeeeeeeeeeeeeeeeeeeeeeeeeeeeee00000000000000000000000000000000000000000000000000000000000000000000000
eeeeeeeeeeeeeeeeeeeeeeeeeeeeeeeeeeeeeeeeeeeeeeeeeeeeeeeee00000000000000000000000000000000000000000000000000000000000000000000000
eeeeeeeeeeeeeeeeeeeeeeeeeeeeeeeeeeeeeeeeeeeeeeeeeeeeeeeee00000000000000000000000000000000000000000000000000000000000000000000000
eeeeeeeeeeeeeeeeeeeeeeeeeeeeeeeeeeeeeeeeeeeeeeeeeeeeeeeee00000000000000000000000000000000000000000000000000000000000000000000000
eeeeeeeeeeeeeeeeeeeeeeeeeeeeeeeeeeeeeeeeeeeeeeeeeeeeeeeee00000000000000000000000000000000000000000000000000000000000000000000000
eeeeeeeeeeeeeeeeeeeeeeeeeeeeeeeeeeeeeeeeeeeeeeeeeeeeeeeee00000000000000000000000000000000000000000000000000000000000000000000000
eeeeeeeeeeeeeeeeeeeeeeeeeeeeeeeeeeeeeeeeeeeeeeeeeeeeeeeee00000000000000000000000000000000000000000000000000000000000000000000000
eeeeeeeeeeeeeeeeeeeeeeeeeeeeeeeeeeeeeeeeeeeeeeeeeeeeeeeee00000000000000000000000000000000000000000000000000000000000000000000000
eeeeeeeeeeeeeeeeeeeeeeeeeeeeeeeeeeeeeeeeeeeeeeeeeeeeeeeee00000000000000000000000000000000000000000000000000000000000000000000000
eeeeeeeeeeeeeeeeeeeeeeeeeeeeeeeeeeeeeeeeeeeeeeeeeeeeeeeee00000000000000000000000000000000000000000000000000000000000000000000000
eeeeeeeeeeeeeeeeeeeeeeeeeeeeeeeeeeeeeeeeeeeeeeeeeeeeeeeee00000000000000000000000000000000000000000000000000000000000000000000000
eeeeeeeeeeeeeeeeeeeeeeeeeeeeeeeeeeeeeeeeeeeeeeeeeeeeeeeee00000000000000000000000000000000000000000000000000000000000000000000000
eeeeeeeeeeeeeeeeeeeeeeeeeeeeeeeeeeeeeeeeeeeeeeeeeeeeeeeee00000000000000000000000000000000000000000000000000000000000000000000000
00eeeeeeeeeeeeeeeeeeeeeeeeeeeeeeeeeeeeeeeeeeeeeeeeeeeeeee00000000000000000000000000000000000000000000000000000000000000000000000
0000eeeeeeeeeeeeeeeeeeeeeeeeeeeeeeeeeeeeeeeeeeeeeeeeeeeee00000000000000000000000000000000000000000000000000000000000000000000000
0000eeeeeeeeeeeeeeeeeeeeeeeeeeeeeeeeeeeeeeeeeeeeeeeeeeee000000000000000000000000000000000000000000000000000000000000000000000000
00000eeeeeeeeeeeeeeeeeeeeeeeeeeeeeeeeeeeeeeeeeeeeeeeeeee000000000000000000000000000000000000000000000000000000000000000000000000
000000eeeeeeeeeeeeeeeeeeeeeeeeeeeeeeeeeeeeeeeeeeeeeeeeee000000000000000000000000000000000000000000000000000000000000000000000000
000000eeeeeeeeeeeeeeeeeeeeeeeeeeeeeeeeeeeeeeeeeeeeeeeeee000000000000000000000000000000000000000000000000000000000000000000000000
0000000eeeeeeeeeeeeeeeeeeeeeeeeeeeeeeeeeeeeeeeeeeeeeeeee000000000000000000000000000000000000000000000000000000000000000000000000
0000000eeeeeeeeeeeeeeeeeeeeeeeeeeeeeeeeeeeeeeeeeeeeeeee0000000000000000000000000000000000000000000000000000000000000000000000000
00000000eeeeeeeeeeeeeeeeeeeeeeeeeeeeeeeeeeeeeeeeeeeeeee0000000000000000000000000000000000000000000000000000000000000000000000000
00000000eeeeeeeeeeeeeeeeeeeeeeeeeeeeeeeeeeeeeeeeeeeeeee0000000000000000000000000000000000000000000000000000000000000000000000000
000000000eeeeeeeeeeeeeeeeeeeeeeeeeeeeeeeeeeeeeeeeeeeeee0000000000000000000000000000000000000000000000000000000000000000000000000
000000000eeeeeeeeeeeeeeeeeeeeeeeeeeeeeeeeeeeeeeeeeeeee00000000000000000000000000000000000000000000000000000000000000000000000000
0000000000eeeeeeeeeeeeeeeeeeeeeeeeeeeeeeeeeeeeeeeeeeee00000000000000000000000000000000000000000000000000000000000000000000000000
00000000000eeeeeeeeeeeeeeeeeeeeeeeeeeeeeeeeeeeeeeeeee000000000000000000000000000000000000000000000000000000000000000000000000000
000000000000eeeeeeeeeeeeeeeeeeeeeeeeeeeeeeeeeeeeeeee0000000000000000000000000000000000000000000000000000000000000000000000000000
00000000000000eeeeeeeeeeeeeeeeeeeeeeeeeeeeeeeeeee0000000000000000000000000000000000000000000000000000000000000000000000000000000
00000000000000eeeeeeeeeeeeeeeeeeeeeeeeeeeeeeee0000000000000000000000000000000000000000000000000000000000000000000000000000000000
0000000000000000eeeeeeeeeeeeeeeeeeeeeeee00000000000e0000000000000000000000000000000000000000000000000000000000000000000000000000
00000000000000000000eeeeeeeeeee0000000000000000eeeeeee00000000000000000000000000000000000000000000000000000000000000000000000000
00000000000000000000000000000000000000000000eeeeeeee0000000000000000000000000000000000000000000000000000000000000000000000000000
000000000000000000000000000000000000000000eeeeeee0000000000000000000000000000000000000000000000000000000000000000000000000000000
0000000000000000000000000000000eeeeeeeee000e000000000000000000000000000000000000000000000000000000000000000000000000000000000000
0000000000000000000eeeeeee00eeeeeeeeeeee0000000000000000000000000000000000000000000000000000000000000000000000000000000000000000
00000000000000000000eeeeeee00eeeee0000000000000000000000000000000000000000000000000000000000000000000000000000000000000000000000
